pico-8 play session: no input (idle)

[t = 1 s] idle ~1s (no d-pad/buttons)
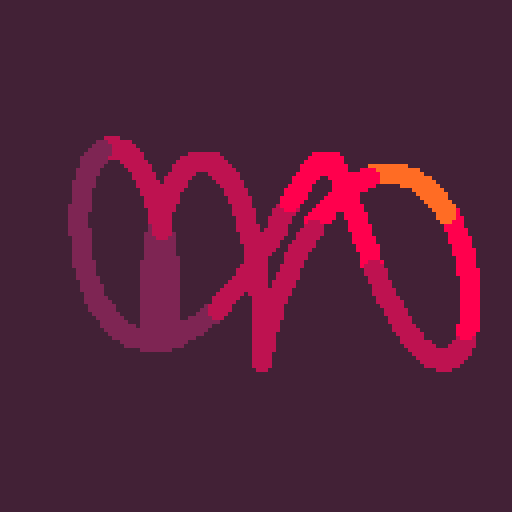
[t = 2 s] idle ~2s (no d-pad/buttons)
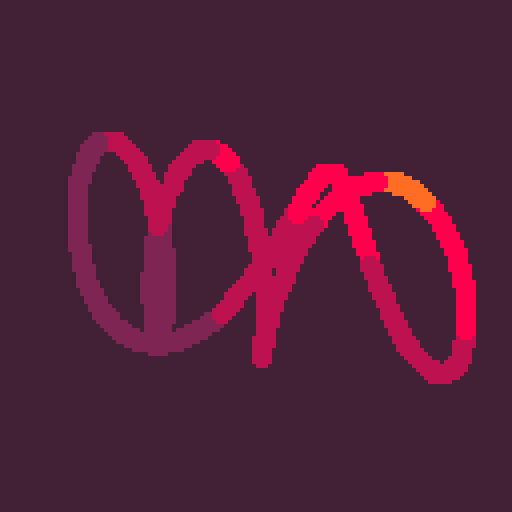
[t = 4 s] idle ~4s (no d-pad/buttons)
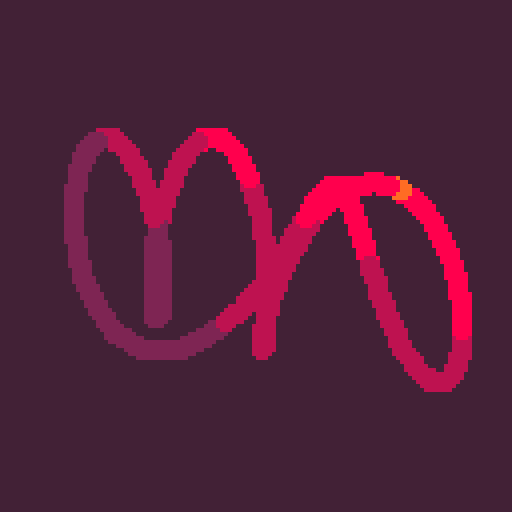
[t = 6 s] idle ~6s (no d-pad/buttons)
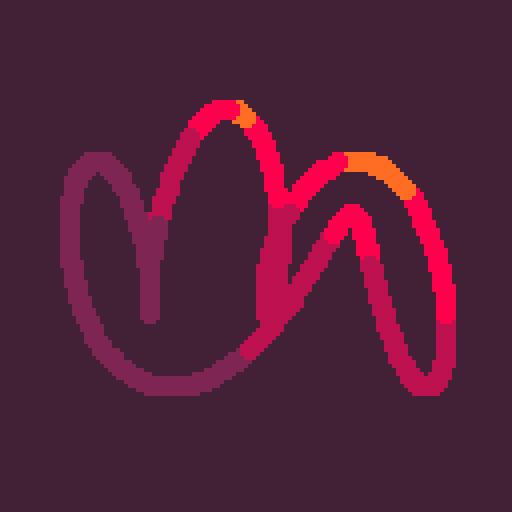

pico-8 cartridge
version 34
__lua__
?"\^!5f10🐱2☉8웃🅾️:♥"
d=128
l,f,q,r,c,s=d*4,0,rnd(),rnd(),cos,sin cls()_set_fps(60)::_::cls()
for i=1,l do
u=i/d
v=f/l
x=(1+(c(u/4))/2)*64+c(i/l+v*q)*6+c(u+v*r)*8+c(u/2+v)*12y=(1+(s(u)/2)/2)*64+s(i/l+v*r)*6+s(u+v*q)*8+s(u/4+v/8/r)*8
circfill(x,y,2,1+x/y/0.7)end
f+=1flip()goto _
__gfx__
00000000000000000000000000000000000000000000000000000000000000000000000000000000000000000000000000000000000000000000000000000000
00000000000000000000000000000000000000000000000000000000000000000000000000000000000000000000000000000000000000000000000000000000
00700700000000000000000000000000000000000000000000000000000000000000000000000000000000000000000000000000000000000000000000000000
00077000000000000000000000000000000000000000000000000000000000000000000000000000000000000000000000000000000000000000000000000000
00077000000000000000000000000000000000000000000000000000000000000000000000000000000000000000000000000000000000000000000000000000
00700700000000000000000000000000000000000000000000000000000000000000000000000000000000000000000000000000000000000000000000000000
